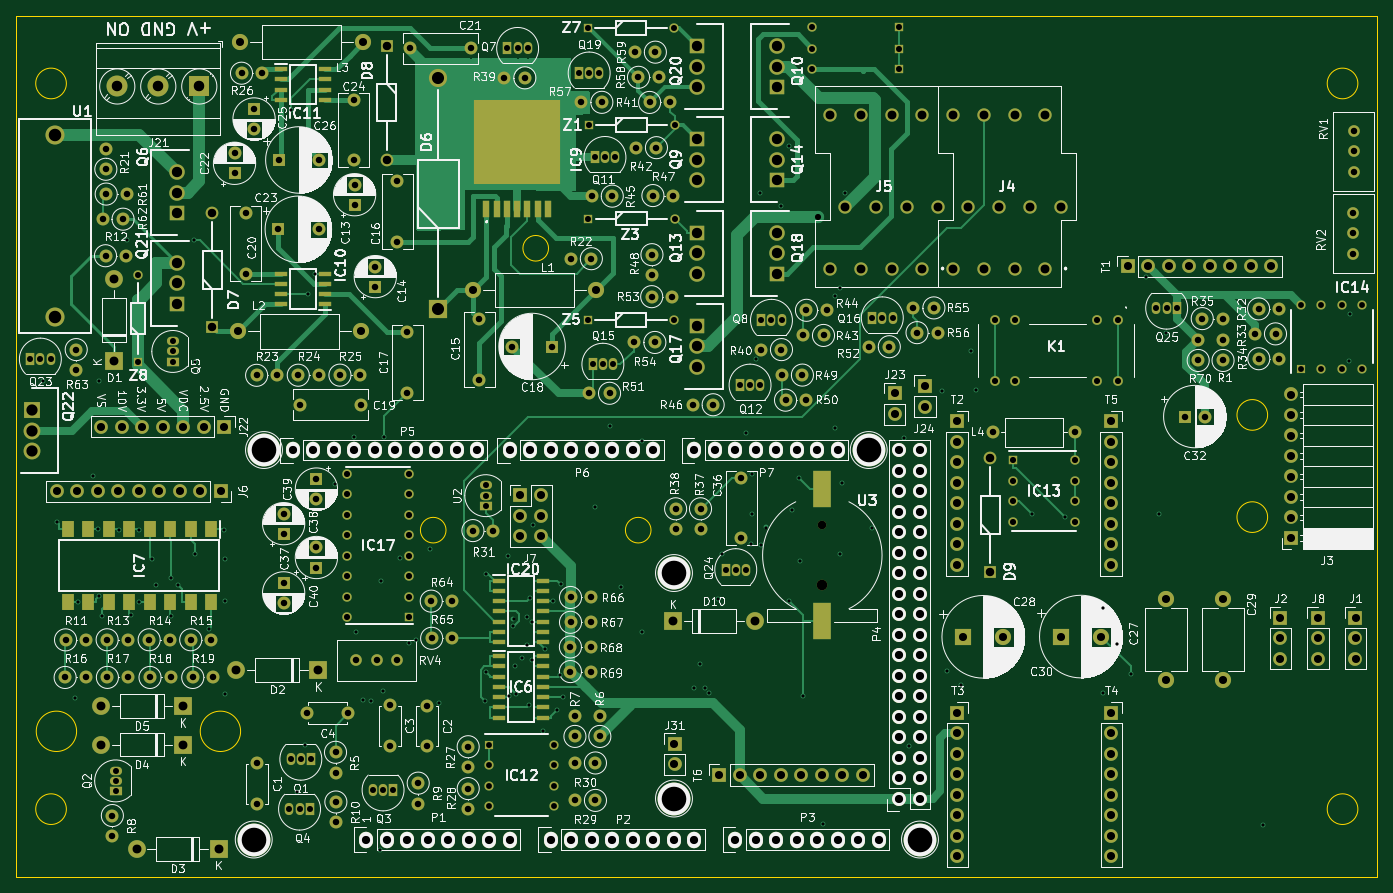
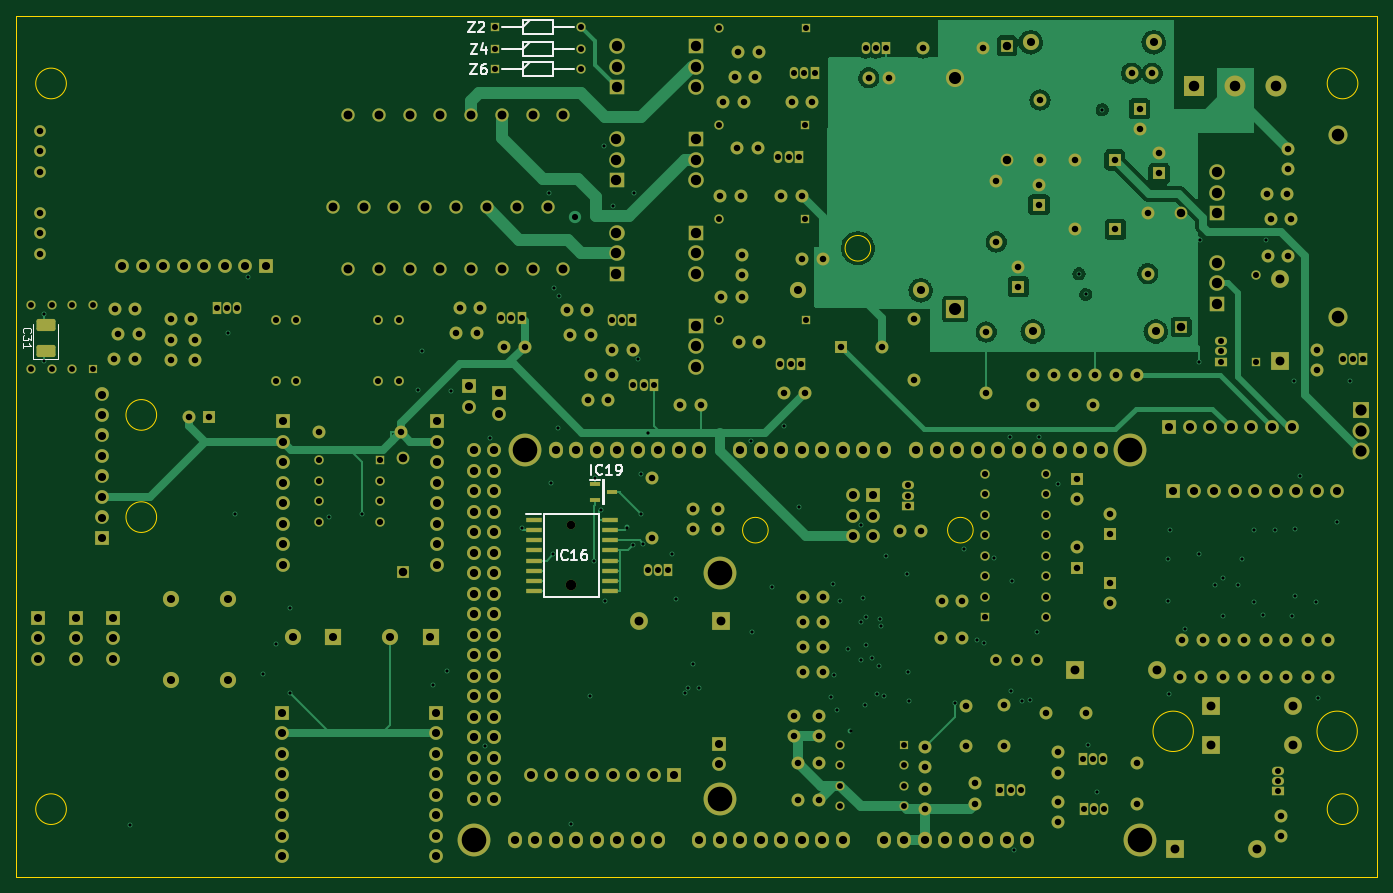
Circuit board: 13 layer files. Board 168.7 x 106.7 mm.
- bottom_copper: AMS-Mega2560-Base-B_Cu.gbr (114159 bytes)
- bottom_mask: AMS-Mega2560-Base-B_Mask.gbr (22178 bytes)
- paste: AMS-Mega2560-Base-B_Paste.gbr (1785 bytes)
- bottom_silk: AMS-Mega2560-Base-B_Silkscreen.gbr (7048 bytes)
- outline: AMS-Mega2560-Base-Edge_Cuts.gbr (1536 bytes)
- top_copper: AMS-Mega2560-Base-F_Cu.gbr (82417 bytes)
- top_mask: AMS-Mega2560-Base-F_Mask.gbr (22963 bytes)
- paste: AMS-Mega2560-Base-F_Paste.gbr (2572 bytes)
- top_silk: AMS-Mega2560-Base-F_Silkscreen.gbr (314077 bytes)
- inner_copper: AMS-Mega2560-Base-In1_Cu.gbr (75375 bytes)
- inner_copper: AMS-Mega2560-Base-In2_Cu.gbr (96556 bytes)
- drill: AMS-Mega2560-Base-NPTH.drl (83 bytes)
- drill: AMS-Mega2560-Base-PTH.drl (10065 bytes)

=== bottom_copper: AMS-Mega2560-Base-B_Cu.gbr (114159 bytes, source omitted) ===
=== bottom_mask: AMS-Mega2560-Base-B_Mask.gbr (22178 bytes, source omitted) ===
=== paste: AMS-Mega2560-Base-B_Paste.gbr (1785 bytes, source withheld) ===
=== bottom_silk: AMS-Mega2560-Base-B_Silkscreen.gbr (7048 bytes, source omitted) ===
=== outline: AMS-Mega2560-Base-Edge_Cuts.gbr ===
%TF.GenerationSoftware,KiCad,Pcbnew,(6.0.0)*%
%TF.CreationDate,2022-04-28T11:50:29-07:00*%
%TF.ProjectId,AMS-Mega2560-Base,414d532d-4d65-4676-9132-3536302d4261,rev?*%
%TF.SameCoordinates,Original*%
%TF.FileFunction,Profile,NP*%
%FSLAX46Y46*%
G04 Gerber Fmt 4.6, Leading zero omitted, Abs format (unit mm)*
G04 Created by KiCad (PCBNEW (6.0.0)) date 2022-04-28 11:50:29*
%MOMM*%
%LPD*%
G01*
G04 APERTURE LIST*
%TA.AperFunction,Profile*%
%ADD10C,0.150000*%
%TD*%
G04 APERTURE END LIST*
D10*
X234816650Y-145288000D02*
G75*
G03*
X234816650Y-145288000I-1898650J0D01*
G01*
X237236000Y-46990000D02*
X68580000Y-46990000D01*
X134537997Y-75793942D02*
G75*
G03*
X134537997Y-75793942I-1587500J0D01*
G01*
X76065060Y-135643624D02*
G75*
G03*
X76065060Y-135643624I-2500000J0D01*
G01*
X74796650Y-145288000D02*
G75*
G03*
X74796650Y-145288000I-1898650J0D01*
G01*
X68580000Y-46990000D02*
X68580000Y-153670000D01*
X96385060Y-135643624D02*
G75*
G03*
X96385060Y-135643624I-2500000J0D01*
G01*
X237236000Y-46990000D02*
X237236000Y-153670000D01*
X74796650Y-55372000D02*
G75*
G03*
X74796650Y-55372000I-1898650J0D01*
G01*
X234816650Y-55372000D02*
G75*
G03*
X234816650Y-55372000I-1898650J0D01*
G01*
X223634807Y-109103101D02*
G75*
G03*
X223634807Y-109103101I-1898650J0D01*
G01*
X147237997Y-110718942D02*
G75*
G03*
X147237997Y-110718942I-1587500J0D01*
G01*
X121837997Y-110718942D02*
G75*
G03*
X121837997Y-110718942I-1587500J0D01*
G01*
X237236000Y-153670000D02*
X68580000Y-153670000D01*
X223634807Y-96440338D02*
G75*
G03*
X223634807Y-96440338I-1898650J0D01*
G01*
M02*

=== top_copper: AMS-Mega2560-Base-F_Cu.gbr (82417 bytes, source omitted) ===
=== top_mask: AMS-Mega2560-Base-F_Mask.gbr (22963 bytes, source omitted) ===
=== paste: AMS-Mega2560-Base-F_Paste.gbr ===
%TF.GenerationSoftware,KiCad,Pcbnew,(6.0.0)*%
%TF.CreationDate,2022-04-28T11:50:28-07:00*%
%TF.ProjectId,AMS-Mega2560-Base,414d532d-4d65-4676-9132-3536302d4261,rev?*%
%TF.SameCoordinates,Original*%
%TF.FileFunction,Paste,Top*%
%TF.FilePolarity,Positive*%
%FSLAX46Y46*%
G04 Gerber Fmt 4.6, Leading zero omitted, Abs format (unit mm)*
G04 Created by KiCad (PCBNEW (6.0.0)) date 2022-04-28 11:50:28*
%MOMM*%
%LPD*%
G01*
G04 APERTURE LIST*
%ADD10R,0.910000X2.160000*%
%ADD11R,10.800000X10.410000*%
%ADD12R,1.450000X2.100000*%
%ADD13R,1.528000X0.650000*%
%ADD14R,2.300000X4.500000*%
%ADD15R,1.525000X0.650000*%
G04 APERTURE END LIST*
D10*
%TO.C,IC9*%
X126848400Y-70987100D03*
X128118400Y-70987100D03*
X129388400Y-70987100D03*
X130658400Y-70987100D03*
X131928400Y-70987100D03*
X133198400Y-70987100D03*
X134468400Y-70987100D03*
D11*
X130658400Y-62667100D03*
%TD*%
D12*
%TO.C,IC7*%
X92718500Y-110579700D03*
X90178500Y-110579700D03*
X87638500Y-110579700D03*
X85098500Y-110579700D03*
X82558500Y-110579700D03*
X80018500Y-110579700D03*
X77478500Y-110579700D03*
X74938500Y-110579700D03*
X74938500Y-119679700D03*
X77478500Y-119679700D03*
X80018500Y-119679700D03*
X82558500Y-119679700D03*
X85098500Y-119679700D03*
X87638500Y-119679700D03*
X90178500Y-119679700D03*
X92718500Y-119679700D03*
%TD*%
D13*
%TO.C,IC11*%
X101418300Y-53593900D03*
X101418300Y-54863900D03*
X101418300Y-56133900D03*
X101418300Y-57403900D03*
X106840300Y-57403900D03*
X106840300Y-56133900D03*
X106840300Y-54863900D03*
X106840300Y-53593900D03*
%TD*%
%TO.C,IC10*%
X106840300Y-82737900D03*
X106840300Y-81467900D03*
X106840300Y-80197900D03*
X106840300Y-78927900D03*
X101418300Y-78927900D03*
X101418300Y-80197900D03*
X101418300Y-81467900D03*
X101418300Y-82737900D03*
%TD*%
D14*
%TO.C,U3*%
X168461800Y-122032500D03*
X168461800Y-105632500D03*
%TD*%
D15*
%TO.C,IC6*%
X128386900Y-126341400D03*
X128386900Y-127611400D03*
X128386900Y-128881400D03*
X128386900Y-130151400D03*
X128386900Y-131421400D03*
X128386900Y-132691400D03*
X128386900Y-133961400D03*
X133810900Y-133961400D03*
X133810900Y-132691400D03*
X133810900Y-131421400D03*
X133810900Y-130151400D03*
X133810900Y-128881400D03*
X133810900Y-127611400D03*
X133810900Y-126341400D03*
%TD*%
%TO.C,IC20*%
X128388000Y-116960100D03*
X128388000Y-118230100D03*
X128388000Y-119500100D03*
X128388000Y-120770100D03*
X128388000Y-122040100D03*
X128388000Y-123310100D03*
X128388000Y-124580100D03*
X133812000Y-124580100D03*
X133812000Y-123310100D03*
X133812000Y-122040100D03*
X133812000Y-120770100D03*
X133812000Y-119500100D03*
X133812000Y-118230100D03*
X133812000Y-116960100D03*
%TD*%
M02*

=== top_silk: AMS-Mega2560-Base-F_Silkscreen.gbr (314077 bytes, source omitted) ===
=== inner_copper: AMS-Mega2560-Base-In1_Cu.gbr (75375 bytes, source omitted) ===
=== inner_copper: AMS-Mega2560-Base-In2_Cu.gbr (96556 bytes, source omitted) ===
=== drill: AMS-Mega2560-Base-NPTH.drl ===
M48
INCH,TZ
T1C0.0413
T2C0.0512
%
G90
G05
T1
X66324Y-43349
T2
X66324Y-46282
T0
M30

=== drill: AMS-Mega2560-Base-PTH.drl (10065 bytes, source omitted) ===
